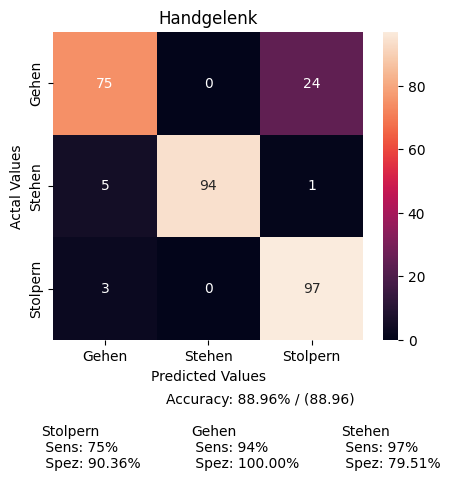

The table this chart was drawn from, first rows:
, Gehen, Stehen, Stolpern
Gehen, 16946, 73, 5498
Stehen, 895, 17914, 161
Stolpern, 109, 0, 3084
